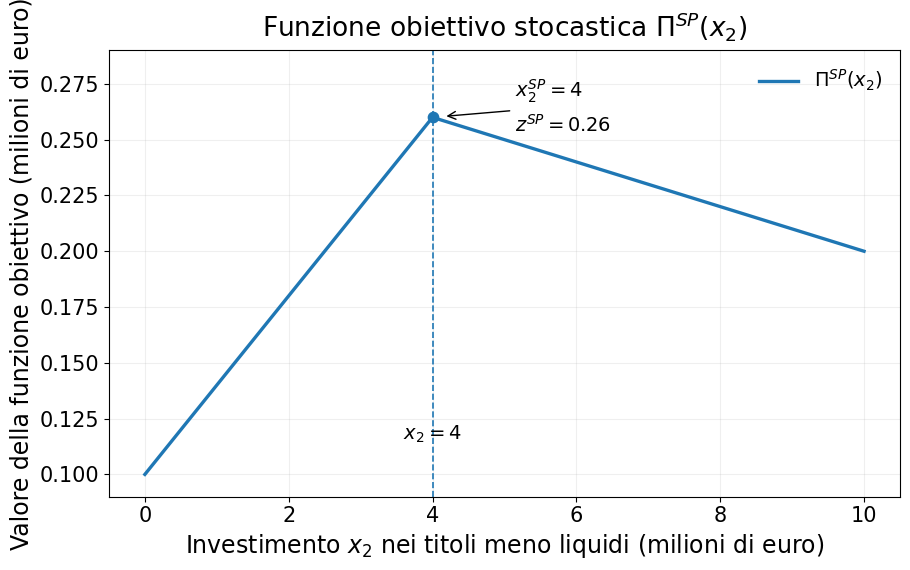
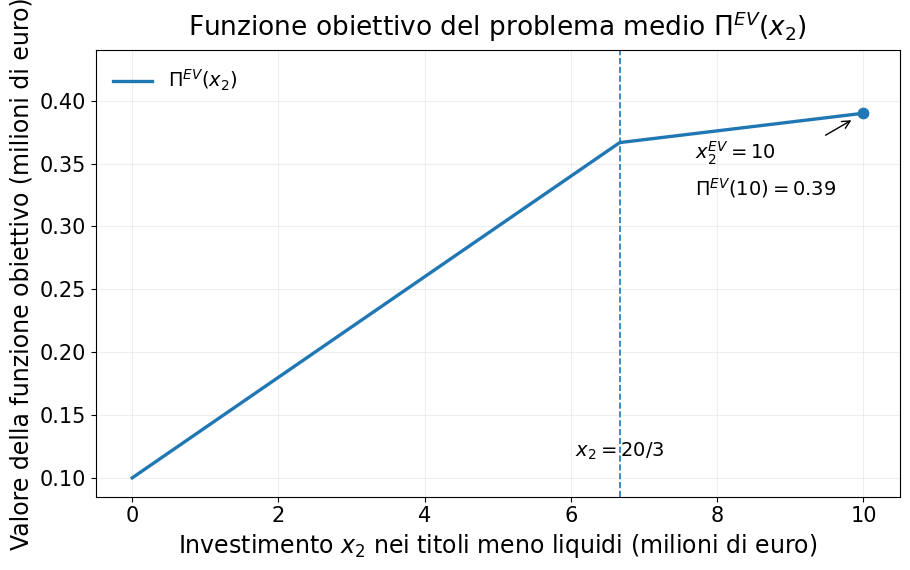

Here is the Python script that generated these plots, in order:
from pathlib import Path

import numpy as np
import matplotlib.pyplot as plt

# ============================================================
# PERCORSI DI OUTPUT
# ============================================================

# Cambia soltanto questa riga per inviare entrambe le figure altrove.
OUTPUT_DIR = Path(r"E:\Didattica\MQF\graphics")
# Nomi dei file, senza estensione: vengono creati sia PNG sia SVG.
OUTPUT_SP_STEM = "Cap15_funzione_obiettivo_SP"
OUTPUT_EV_STEM = "Cap15_funzione_obiettivo_EV"
# Qualità PNG e ritaglio/margine comune ai due formati.
PNG_DPI = 300
SAVE_BBOX = "tight"
SAVE_PAD_INCHES = 0.05

# ============================================================
# TIPOGRAFIA
# ============================================================

# Famiglia globale; FONT_SCALE aumenta/riduce tutte le dimensioni insieme.
FONT_FAMILY = "DejaVu Sans"
FONT_SCALE = 1.00
# LINE_SPACING_SCALE compatta o amplia tutte le interlinee insieme.
LINE_SPACING_SCALE = 1.00

# Dimensioni per categoria: modifica qui, non dentro i blocchi SP/EV sotto.
FONT_SIZES = {
    "title": 19.0,
    "axis_label": 17.0,
    "tick_label": 15.0,
    "annotation": 14,
    "legend": 14,
}

# Interlinea per categoria: ha effetto soprattutto su titoli e annotazioni multilinea.
LINE_SPACINGS = {
    "title": 1.00,
    "axis_label": 1.00,
    "tick_label": 1.00,
    "annotation": 1.5,
    "legend": 1.00,
}

plt.rcParams["font.family"] = FONT_FAMILY
plt.rcParams["mathtext.fontset"] = "dejavusans"
plt.rcParams["svg.fonttype"] = "none"


def font_size(category):
    return FONT_SIZES[category] * FONT_SCALE


def line_spacing(category):
    return LINE_SPACINGS[category] * LINE_SPACING_SCALE


def text_style(category):
    return {
        "fontsize": font_size(category),
        "linespacing": line_spacing(category),
    }


def save_figure(fig, stem):
    """Salva PNG e SVG e comunica chiaramente le destinazioni."""
    OUTPUT_DIR.mkdir(parents=True, exist_ok=True)

    png_path = OUTPUT_DIR / f"{stem}.png"
    svg_path = OUTPUT_DIR / f"{stem}.svg"
    fig.savefig(
        png_path,
        dpi=PNG_DPI,
        bbox_inches=SAVE_BBOX,
        pad_inches=SAVE_PAD_INCHES,
        facecolor="white",
    )
    fig.savefig(
        svg_path,
        bbox_inches=SAVE_BBOX,
        pad_inches=SAVE_PAD_INCHES,
        facecolor="white",
    )
    plt.close(fig)

    print("Figure salvate:")
    print(f"  PNG: {png_path}")
    print(f"  SVG: {svg_path}")

# ============================================================
# CONFIGURAZIONE GRAFICA COMUNE
# ============================================================

# Dimensione della tela in pollici e stile dei principali elementi grafici.
FIG_SIZE = (9.2, 5.8)
LINEWIDTH = 2.4
GUIDE_LINEWIDTH = 1.2
MARKER_SIZE = 55
# Numero di punti con cui sono tracciati i tratti lineari delle due funzioni.
N_GRID = 501
# Intervallo dei valori ammissibili di x_2 usato per entrambe le curve.
X2_MIN = 0.0
X2_MAX = 10.0
# Limiti orizzontali e trasparenza della griglia comuni alle due figure.
X_LIM = (-0.5, 10.5)
GRID_ALPHA = 0.20

# ============================================================
# DATI E CONTROLLI DELLA FIGURA SP
# ============================================================

# I primi quattro parametri definiscono la funzione spezzata Pi^SP(x_2).
SP_BREAK_X = 4.0
SP_LEFT_INTERCEPT = 0.10
SP_LEFT_SLOPE = 0.04
SP_RIGHT_INTERCEPT = 0.30
SP_RIGHT_SLOPE = -0.01
# Posizioni (x, y) dell'annotazione dell'ottimo e dell'etichetta del breakpoint.
SP_ANNOTATION_POS = (5.15, 0.278)
SP_BREAK_LABEL_POS = (SP_BREAK_X, 0.113)
# Limiti verticali e posizione della legenda della figura SP.
SP_Y_LIM = (0.09, 0.29)
SP_LEGEND_LOC = "upper right"

# ============================================================
# DATI E CONTROLLI DELLA FIGURA EV
# ============================================================

# I parametri definiscono la funzione spezzata Pi^EV(x_2).
EV_BREAK_X = 20.0 / 3.0
EV_LEFT_INTERCEPT = 0.10
EV_LEFT_SLOPE = 0.04
EV_RIGHT_INTERCEPT = 0.32
EV_RIGHT_SLOPE = 0.007
# Posizioni (x, y) dell'annotazione dell'ottimo e dell'etichetta del breakpoint.
EV_ANNOTATION_POS = (7.7, 0.345)
EV_BREAK_LABEL_POS = (EV_BREAK_X, 0.113)
# Limiti verticali e posizione della legenda della figura EV.
EV_Y_LIM = (0.085, 0.44)
EV_LEGEND_LOC = "upper left"

# ============================================================
# COSTRUZIONE DELLE DUE FUNZIONI
# ============================================================

x2 = np.linspace(X2_MIN, X2_MAX, N_GRID)

pi_sp = np.where(
    x2 <= SP_BREAK_X,
    SP_LEFT_INTERCEPT + SP_LEFT_SLOPE * x2,
    SP_RIGHT_INTERCEPT + SP_RIGHT_SLOPE * x2,
)

pi_ev = np.where(
    x2 <= EV_BREAK_X,
    EV_LEFT_INTERCEPT + EV_LEFT_SLOPE * x2,
    EV_RIGHT_INTERCEPT + EV_RIGHT_SLOPE * x2,
)

# Coordinate degli ottimi, calcolate dai parametri: non modificare a mano.
SP_OPTIMUM = (
    SP_BREAK_X,
    SP_LEFT_INTERCEPT + SP_LEFT_SLOPE * SP_BREAK_X,
)
EV_OPTIMUM = (
    X2_MAX,
    EV_RIGHT_INTERCEPT + EV_RIGHT_SLOPE * X2_MAX,
)

# ============================================================
# FIGURA SP
# ============================================================

fig, ax = plt.subplots(figsize=FIG_SIZE)

ax.plot(x2, pi_sp, linewidth=LINEWIDTH, label=r"$\Pi^{SP}(x_2)$")
# Guida verticale e punto di massimo: controllati dai parametri SP sopra.
ax.axvline(SP_BREAK_X, linestyle="--", linewidth=GUIDE_LINEWIDTH)
ax.scatter([SP_OPTIMUM[0]], [SP_OPTIMUM[1]], s=MARKER_SIZE, zorder=3)

# Freccia dell'ottimo: modifica SP_ANNOTATION_POS per spostare il testo.
ax.annotate(
    r"$x_2^{SP}=4$" "\n" r"$z^{SP}=0.26$",
    xy=SP_OPTIMUM,
    xytext=SP_ANNOTATION_POS,
    ha="left",
    va="top",
    arrowprops={"arrowstyle": "->", "shrinkA": 2, "shrinkB": 10},
    **text_style("annotation"),
)

ax.text(
    *SP_BREAK_LABEL_POS,
    r"$x_2=4$",
    ha="center",
    va="bottom",
    **text_style("annotation"),
)

ax.set_title(
    r"Funzione obiettivo stocastica $\Pi^{SP}(x_2)$",
    **text_style("title"),
    pad=10,
)
ax.set_xlabel(
    r"Investimento $x_2$ nei titoli meno liquidi (milioni di euro)",
    **text_style("axis_label"),
)
ax.set_ylabel(
    r"Valore della funzione obiettivo (milioni di euro)",
    **text_style("axis_label"),
)
ax.set_xlim(*X_LIM)
ax.set_ylim(*SP_Y_LIM)
ax.tick_params(labelsize=font_size("tick_label"))
ax.grid(alpha=GRID_ALPHA)
legend = ax.legend(frameon=False, fontsize=font_size("legend"), loc=SP_LEGEND_LOC)
for legend_text in legend.get_texts():
    legend_text.set_linespacing(line_spacing("legend"))

fig.tight_layout()
save_figure(fig, OUTPUT_SP_STEM)

# ============================================================
# FIGURA EV
# ============================================================

fig, ax = plt.subplots(figsize=FIG_SIZE)

ax.plot(x2, pi_ev, linewidth=LINEWIDTH, label=r"$\Pi^{EV}(x_2)$")
# Guida verticale e punto di massimo: controllati dai parametri EV sopra.
ax.axvline(EV_BREAK_X, linestyle="--", linewidth=GUIDE_LINEWIDTH)
ax.scatter([EV_OPTIMUM[0]], [EV_OPTIMUM[1]], s=MARKER_SIZE, zorder=3)

# Freccia dell'ottimo: modifica EV_ANNOTATION_POS per spostare il testo.
ax.annotate(
    r"$x_2^{EV}=10$" "\n" r"$\Pi^{EV}(10)=0.39$",
    xy=EV_OPTIMUM,
    xytext=EV_ANNOTATION_POS,
    ha="left",
    va="center",
    arrowprops={"arrowstyle": "->", "shrinkA": 2, "shrinkB": 10},
    **text_style("annotation"),
)

ax.text(
    *EV_BREAK_LABEL_POS,
    r"$x_2=20/3$",
    ha="center",
    va="bottom",
    **text_style("annotation"),
)

ax.set_title(
    r"Funzione obiettivo del problema medio $\Pi^{EV}(x_2)$",
    **text_style("title"),
    pad=10,
)
ax.set_xlabel(
    r"Investimento $x_2$ nei titoli meno liquidi (milioni di euro)",
    **text_style("axis_label"),
)
ax.set_ylabel(
    r"Valore della funzione obiettivo (milioni di euro)",
    **text_style("axis_label"),
)
ax.set_xlim(*X_LIM)
ax.set_ylim(*EV_Y_LIM)
ax.tick_params(labelsize=font_size("tick_label"))
ax.grid(alpha=GRID_ALPHA)
legend = ax.legend(frameon=False, fontsize=font_size("legend"), loc=EV_LEGEND_LOC)
for legend_text in legend.get_texts():
    legend_text.set_linespacing(line_spacing("legend"))

fig.tight_layout()
save_figure(fig, OUTPUT_EV_STEM)
